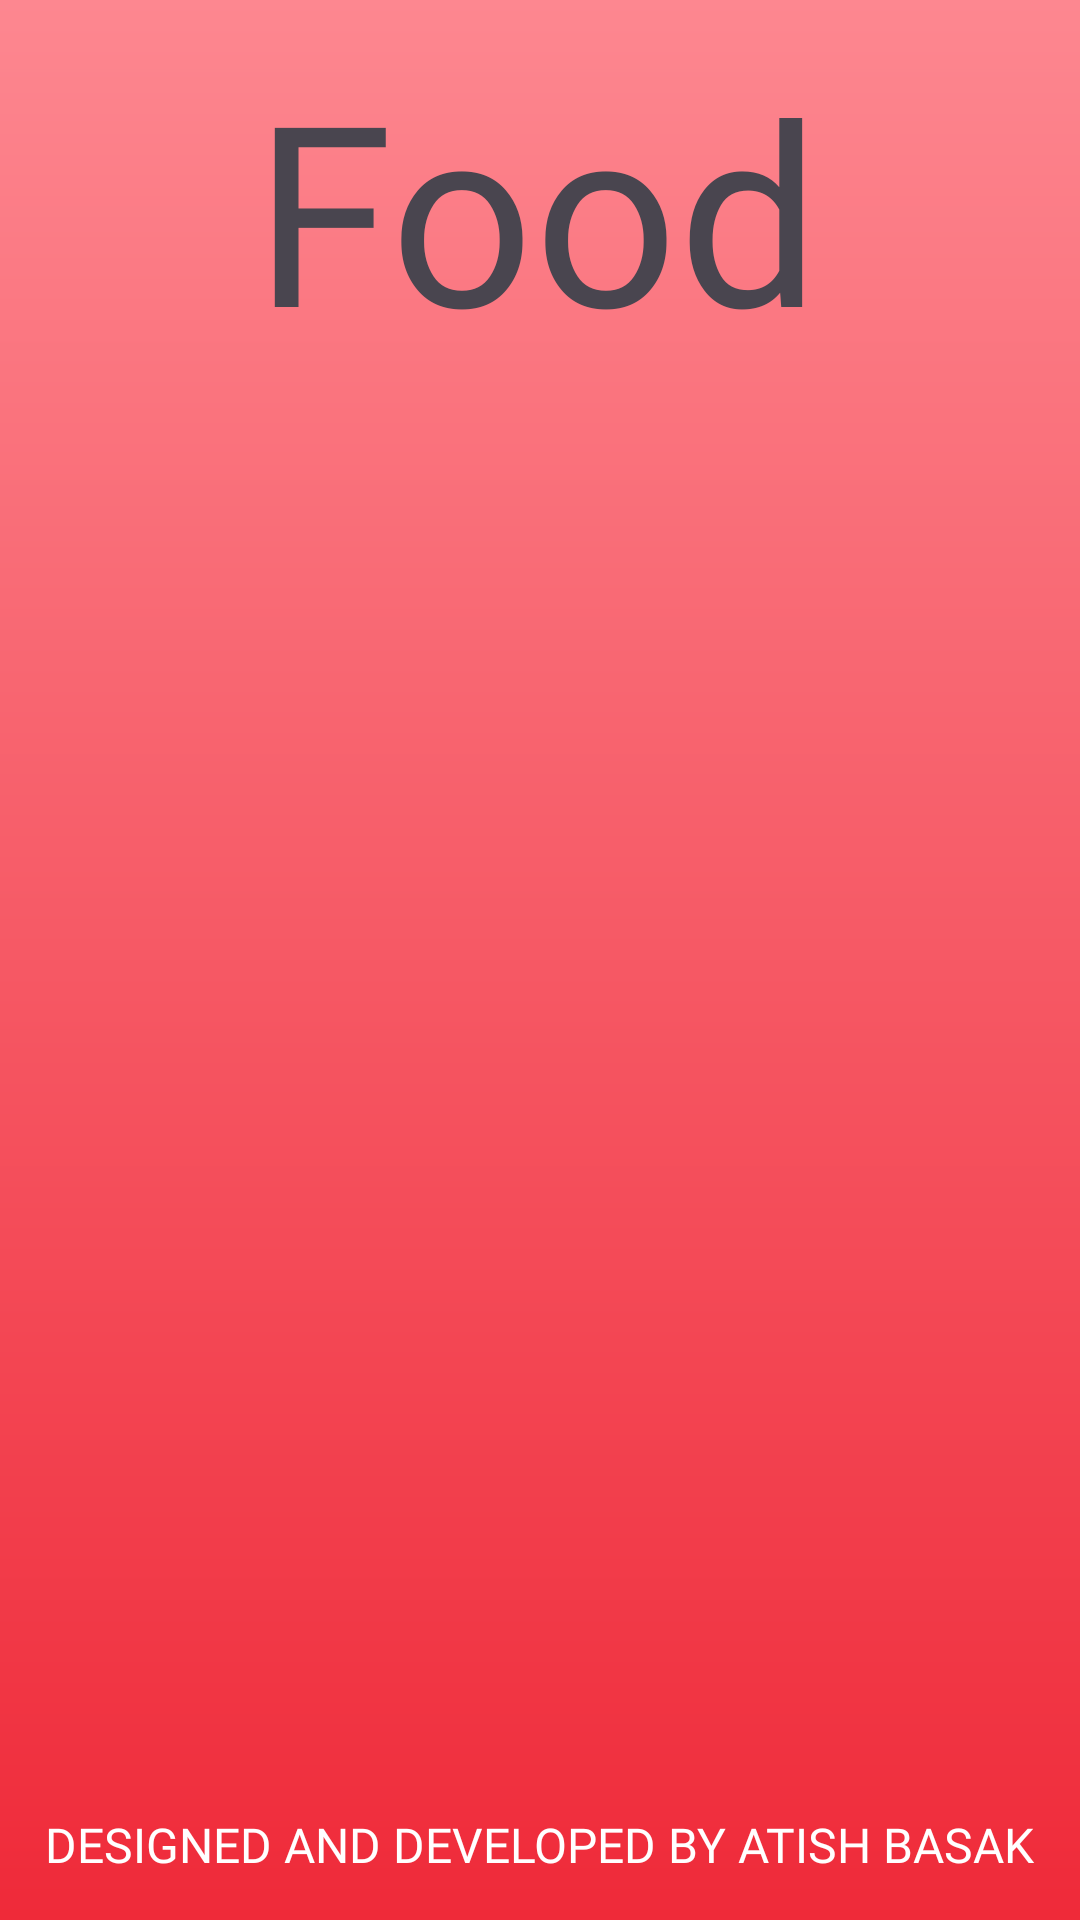

Write the Android layout XML for this screen, with the resource values it uses.
<!-- AndroidManifest.xml: application theme Theme.FoodEcommerceApp -->
<!-- res/layout/activity_main.xml -->
<?xml version="1.0" encoding="utf-8"?>
<androidx.constraintlayout.widget.ConstraintLayout xmlns:android="http://schemas.android.com/apk/res/android"
    xmlns:app="http://schemas.android.com/apk/res-auto"
    xmlns:tools="http://schemas.android.com/tools"
    android:id="@+id/main"
    android:layout_width="match_parent"
    android:layout_height="match_parent"
    android:background="@drawable/opening_page_gradient"
    android:onClick="openLoginActivity"
    tools:context=".MainActivity">

    <TextView
        android:id="@+id/textView"
        android:layout_width="207dp"
        android:layout_height="150dp"
        android:fontFamily="@font/merienda"
        android:text="@string/opening_screen_logo_text"
        android:textSize="84sp"
        android:translationZ="999dp"
        app:layout_constraintBottom_toBottomOf="parent"
        app:layout_constraintEnd_toEndOf="parent"
        app:layout_constraintHorizontal_bias="0.553"
        app:layout_constraintStart_toStartOf="parent"
        app:layout_constraintTop_toTopOf="parent"
        app:layout_constraintVertical_bias="0.027" />

    <ImageView
        android:id="@+id/imageView4"
        android:layout_width="483dp"
        android:layout_height="598dp"
        android:translationZ="200dp"
        app:layout_constraintBottom_toBottomOf="parent"
        app:layout_constraintEnd_toEndOf="parent"
        app:layout_constraintStart_toStartOf="parent"
        app:layout_constraintTop_toTopOf="parent"
        app:layout_constraintVertical_bias="0.802"
        app:srcCompat="@drawable/front_img" />

    <TextView
        android:id="@+id/textView2"
        android:layout_width="wrap_content"
        android:layout_height="wrap_content"
        android:text="@string/advertise"
        android:textSize="16sp"
        android:translationZ="999dp"
        android:textColor="@color/white"
        android:fontFamily="@font/russooneregular"
        app:layout_constraintBottom_toBottomOf="parent"
        app:layout_constraintEnd_toEndOf="parent"
        app:layout_constraintStart_toStartOf="parent"
        app:layout_constraintTop_toTopOf="parent"
        app:layout_constraintVertical_bias="0.977" />

</androidx.constraintlayout.widget.ConstraintLayout>
<!-- resources referenced by this layout -->
<resources>
  <color name="white">#FFFFFFFF</color>
  <!-- drawable opening_page_gradient (drawable) -->
  <?xml version="1.0" encoding="utf-8"?>
  <shape
      android:shape="rectangle"
      xmlns:android="http://schemas.android.com/apk/res/android">
      <gradient
          android:startColor="@color/startColor"
          android:endColor="@color/endColor"
          android:type="linear"
          android:angle="800"/>
  </shape>
  <string name="advertise">DESIGNED AND DEVELOPED BY ATISH BASAK</string>
  <string name="opening_screen_logo_text">Food</string>
  <style name="Theme.FoodEcommerceApp" parent="Base.Theme.FoodEcommerceApp" />
  <color name="startColor">#fd8790</color>
  <color name="endColor">#EF2A39</color>
  <style name="Base.Theme.FoodEcommerceApp" parent="Theme.Material3.DayNight.NoActionBar">
          
          
      </style>
</resources>
